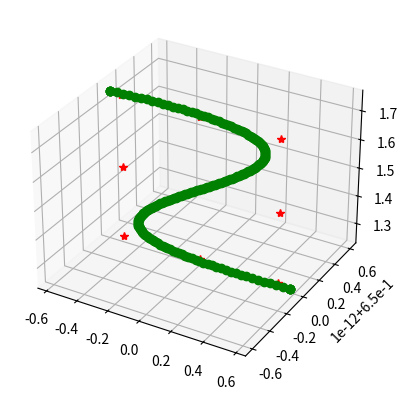

This figure's Python source:
import numpy as np
import matplotlib.pyplot as plt
from scipy import interpolate
from mpl_toolkits.mplot3d import Axes3D


# 3D example
total_rad = 10
z_factor = 3
noise = 0.1

num_true_pts = 200
s_true = np.linspace(0, total_rad, num_true_pts)
x_true = np.cos(s_true)
y_true = np.sin(s_true)
z_true = s_true/z_factor

# num_sample_pts = 80
# s_sample = np.linspace(0, total_rad, num_sample_pts)
# x_sample = np.cos(s_sample) + noise * np.random.randn(num_sample_pts)
# y_sample = np.sin(s_sample) + noise * np.random.randn(num_sample_pts)
# z_sample = s_sample/z_factor + noise * np.random.randn(num_sample_pts)
points = [
    [-0.5  , 0.65 , 1.75],
    [0  , 0.65 , 1.75],
    [0.5  , 0.65 , 1.75],
    [0.5  , 0.65 , 1.5],
    [0.  , 0.65 , 1.5],
    [-0.5  , 0.65 , 1.5],
    [-0.5  , 0.65 , 1.25],
    [0.  , 0.65 , 1.25],
    [0.5 , 0.65 , 1.25]
]


x_sample = [p[0] for p in points]
y_sample = [p[1] for p in points]
z_sample = [p[2] for p in points]

tck, u = interpolate.splprep([x_sample,y_sample,z_sample], s=3)
x_knots, y_knots, z_knots = interpolate.splev(tck[0], tck)
u_fine = np.linspace(0,1,num_true_pts)
x_fine, y_fine, z_fine = interpolate.splev(u_fine, tck)

fig2 = plt.figure(2)
ax3d = fig2.add_subplot(111, projection='3d')
# ax3d.plot(x_true, y_true, z_true, 'b')
ax3d.plot(x_sample, y_sample, z_sample, 'r*')
ax3d.plot(x_knots, y_knots, z_knots, 'go')
ax3d.plot(x_fine, y_fine, z_fine, 'go')
fig2.show()
plt.show()
